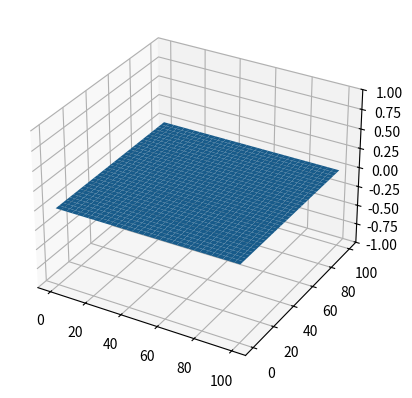

This chart was generated by the following Python code:
import numpy as np
import matplotlib.pyplot as plt
import scipy.constants as sp
from mpl_toolkits.mplot3d import Axes3D
import matplotlib.animation as animation

# Declaração de ctes
c = sp.speed_of_light
sigma = 0
mi = sp.mu_0  # 4*np.pi*(10**(-7))
epsilon = sp.epsilon_0  # 1/(mi*(c**2))
N = 150
I = 100
J = 100
d = 1
dt = 1.0005*d/(c*np.sqrt(2))
X = d*I
Y = d*J
T = dt*N

# Cálculo das ctes
Jz = 0
Mx = 0
My = 0
Ca = (1 - sigma*dt/(2*epsilon))/(1 + sigma*dt/(2*epsilon))
Cb = (dt/(epsilon*d))/(1 + sigma*dt/(2*epsilon))
Da = (1 - sigma*dt/(2*mi))/(1 + sigma*dt/(2*mi))
Db = (dt/(mi*d))/(1 + sigma*dt/(2*mi))


def unit_step(n):
    if n <= 20:
        return 1
    else:
        return 0


def YEE_2D(Ez, Hx, Hy):
    for n in range(1, N):
        for i in range(1, I):
            for j in range(1, J):
                Hx[n, i, j] = Da*Hx[n-1, i, j] + Db * \
                    (Ez[n-1, i, j] - Ez[n-1, i, j+1] - Mx*d)

                Hy[n, i, j] = Da*Hy[n-1, i, j] + Db * \
                    (Ez[n-1, i+1, j] - Ez[n-1, i, j] - My*d)

                Ez[n, i, j] = Ca*Ez[n-1, i, j] + Cb * \
                    (Hy[n, i, j] - Hy[n, i-1, j] +
                     Hx[n, i, j-1] - Hx[n, i, j] - Jz*d)

        Ez[n, int(I/2), int(J/2)] = unit_step(n)

    return Ez, Hx, Hy


Ez = np.zeros((N+1, I+1, J+1))      # Saltos n = 1/2, i = 1/2, j = 1/2
Hx = np.zeros((N+1, I+1, J+1))      # Saltos n = 1, i = 1/2, j = 1
Hy = np.zeros((N+1, I+1, J+1))      # Saltos n = 1, i = 1, j = 1/2

Ez, Hx, Hy = YEE_2D(Ez, Hx, Hy)

# Plot
fps = 30  # frame per sec
frn = N  # frame number of the animation
x = np.linspace(0, d*I, I)
y = np.linspace(0, d*J, J)
x, y = np.meshgrid(x, y)
zarray = np.zeros((N, I, J))

for n in range(frn):
    for i in range(I):
        for j in range(J):
            # Mude Ez para exibir o vetor desejado
            zarray[n, i, j] = Ez[n, i, j]


def update_plot(frame_number, zarray, plot):
    plot[0].remove()
    plot[0] = ax.plot_surface(
        x, y, zarray[frame_number, :, :], rstride=3, cstride=3, cmap="magma")


fig = plt.figure()
ax = fig.add_subplot(111, projection='3d')
plot = [ax.plot_surface(x, y, zarray[0, :, :], rstride=3, cstride=3)]
ax.set_zlim(-1, 1)

ani = animation.FuncAnimation(
    fig, update_plot, frn, fargs=(zarray, plot), interval=500/fps)

plt.show()
